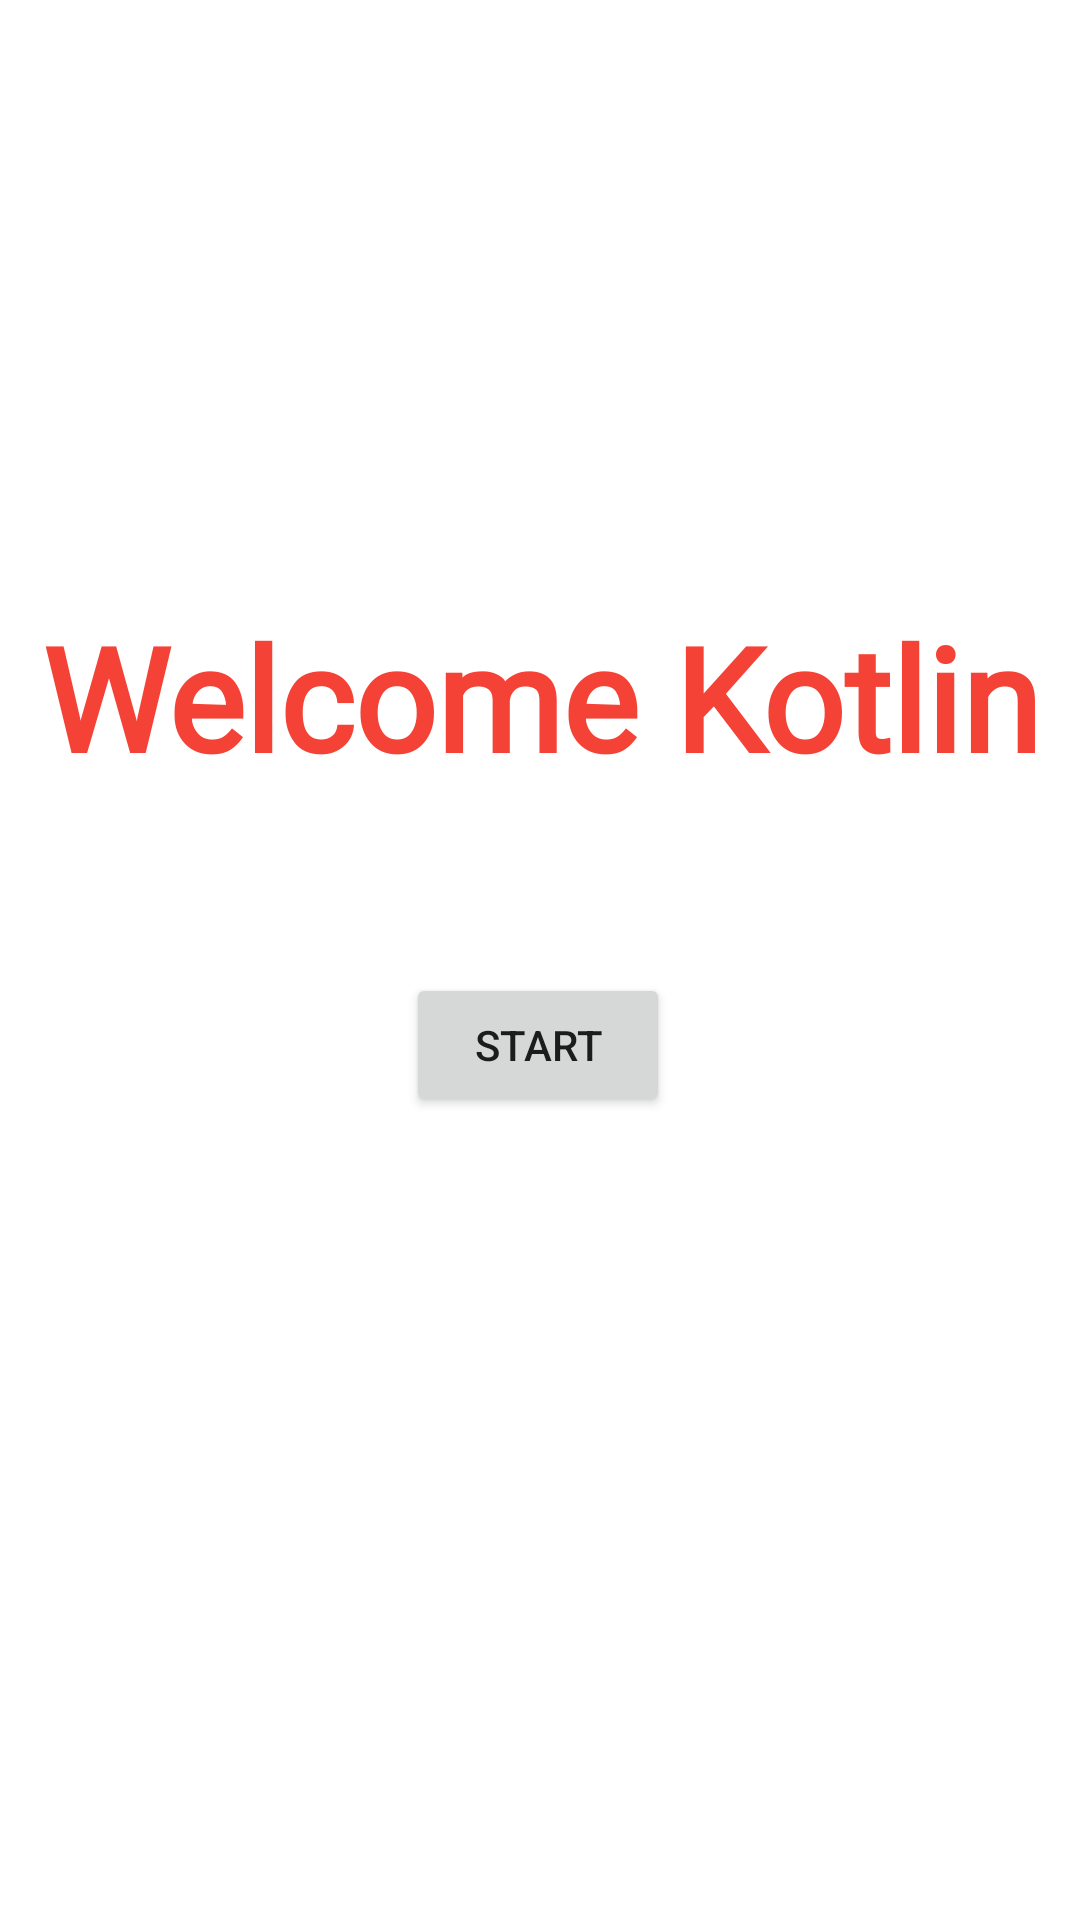

Layout XML and referenced resources for this Android screen:
<!-- AndroidManifest.xml: application theme Theme.KLAD07_NavigationJetpack -->
<!-- res/layout/fragment_welcome.xml -->
<?xml version="1.0" encoding="utf-8"?>
<androidx.constraintlayout.widget.ConstraintLayout xmlns:android="http://schemas.android.com/apk/res/android"
    xmlns:app="http://schemas.android.com/apk/res-auto"
    xmlns:tools="http://schemas.android.com/tools"
    android:layout_width="match_parent"
    android:layout_height="match_parent"
    tools:context=".WelcomeFragment">


    <TextView
        android:id="@+id/textView2"
        android:layout_width="395dp"
        android:layout_height="wrap_content"
        android:layout_marginTop="200dp"
        android:fontFamily="@font/calibrib"
        android:gravity="center"
        android:text="@string/welcome"
        android:textColor="#F44336"
        android:textSize="48sp"
        android:textStyle="bold"
        app:layout_constraintEnd_toEndOf="parent"
        app:layout_constraintStart_toStartOf="parent"
        app:layout_constraintTop_toTopOf="parent" />

    <Button
        android:id="@+id/startBt"
        android:layout_width="wrap_content"
        android:layout_height="wrap_content"
        android:layout_marginTop="60dp"
        android:text="@string/start"
        app:layout_constraintEnd_toEndOf="parent"
        app:layout_constraintHorizontal_bias="0.498"
        app:layout_constraintStart_toStartOf="parent"
        app:layout_constraintTop_toBottomOf="@+id/textView2" />
</androidx.constraintlayout.widget.ConstraintLayout>
<!-- resources referenced by this layout -->
<resources>
  <string name="start">Start</string>
  <string name="welcome">Welcome Kotlin</string>
  <style name="Theme.KLAD07_NavigationJetpack" parent="Theme.MaterialComponents.DayNight.NoActionBar">
          
          <item name="colorPrimary">@color/purple_500</item>
          <item name="colorPrimaryVariant">@color/purple_700</item>
          <item name="colorOnPrimary">@color/white</item>
          
          <item name="colorSecondary">@color/teal_200</item>
          <item name="colorSecondaryVariant">@color/teal_700</item>
          <item name="colorOnSecondary">@color/black</item>
          
          <item name="android:statusBarColor">?attr/colorPrimaryVariant</item>
          
      </style>
  <!-- not gathered from this repository: default colours our renderer supplied (Android Studio template values) -->
  <color name="purple_500">#FF6200EE</color>
  <color name="purple_700">#FF3700B3</color>
  <color name="teal_200">#FF03DAC5</color>
  <color name="teal_700">#FF018786</color>
  <color name="black">#FF000000</color>
  <color name="white">#FFFFFFFF</color>
</resources>
